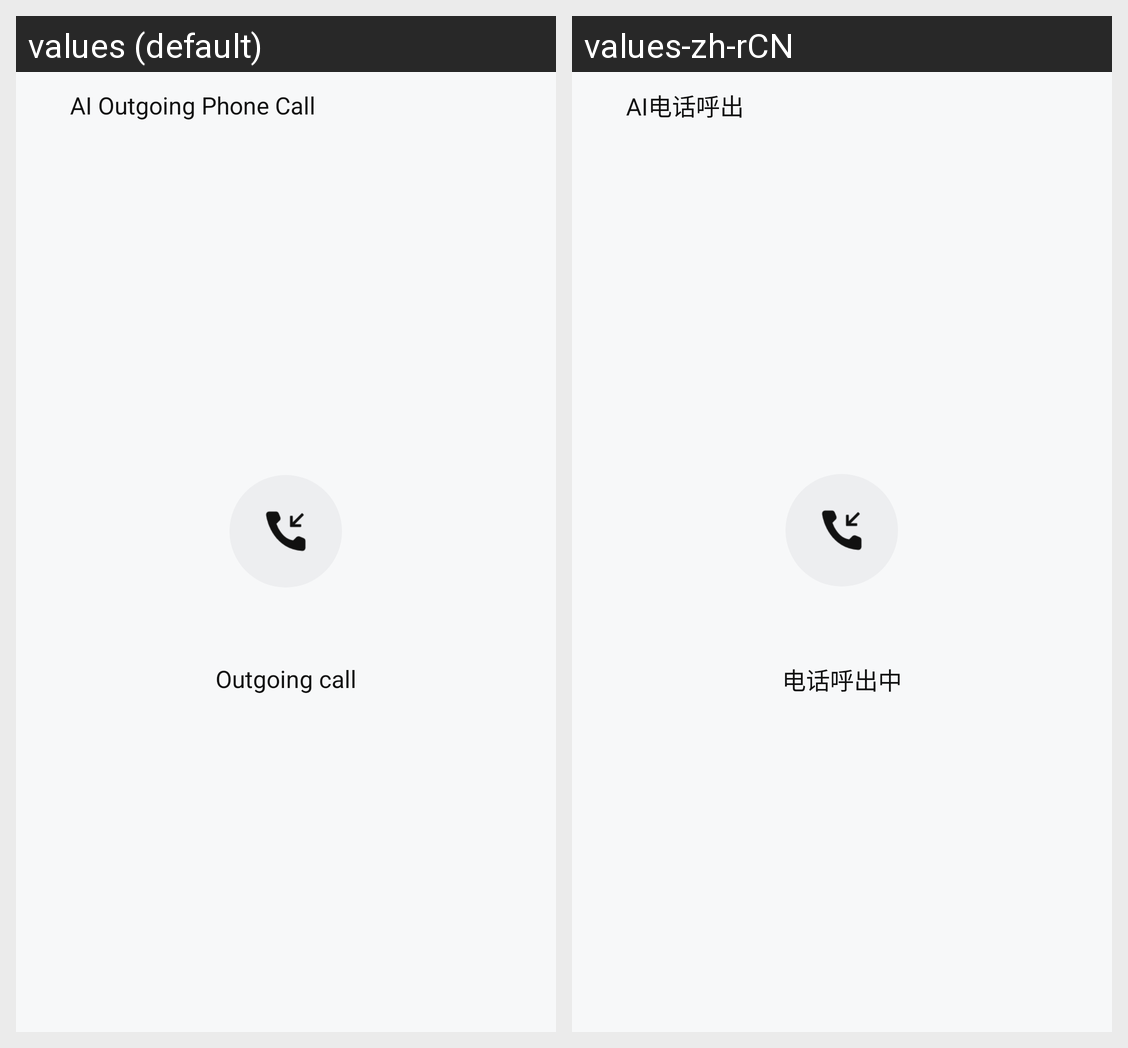

Locale-by-locale string values for the Android screen shown in this grid:
Android screen res/layout/activity_auiaiphonecall_in_call.xml rendered under 2 locales, left to right: values (default), values-zh-rCN. Device: Nexus 5 (rendered at 1080×1920; each locale shown at half size, 540×960, under a caption strip naming it); theme Theme.MaterialComponents.DayNight.NoActionBar.
Strings drawn on this screen, with the default value and each locale's value (text and hints the layout hard-codes, and strings that could not be matched under every locale, appear in the picture but are not listed):

pstn_out_call_title
  values: AI Outgoing Phone Call
  values-zh-rCN: AI电话呼出

pstn_out_calling_tips
  values: Outgoing call
  values-zh-rCN: 电话呼出中
